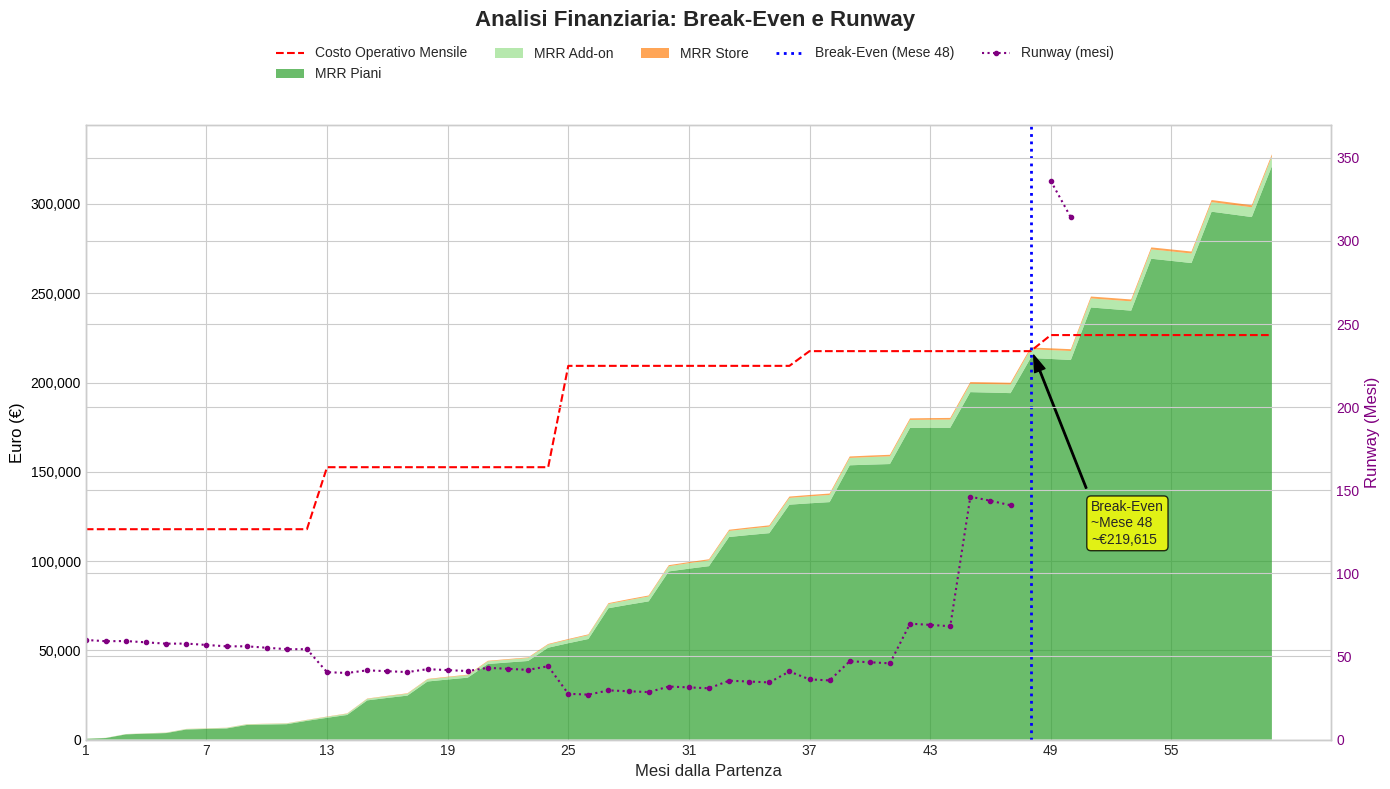

The matplotlib source for this figure:
import pandas as pd
import matplotlib.pyplot as plt
import numpy as np

# ==============================================================================
# --- SCRIPT CONFIGURATION ---
# Modify these values to test different scenarios.
# ==============================================================================

# --- 1a. Initial Capital (€) ---
INITIAL_CAPITAL = 7150000

# --- 1b. Annual Operational Costs (€) ---
# Annual costs by category, based on the new hiring roadmap.

# Management & Leadership Costs
MGMT_COSTS = {
    1: 420000, 2: 453600, 3: 547200, 4: 547200, 5: 547200
}
# R&D (Product & Engineering) Team Costs
RND_COSTS = {
    1: 266500, 2: 312000, 3: 351000, 4: 351000, 5: 351000
}
# Partner Enablement Team Costs
PARTNER_TEAM_COSTS = {
    1: 0, 2: 46800, 3: 145600, 4: 145600, 5: 145600
}
# Infrastructure & Platform Costs
INFRA_COSTS = {
    1: 100000, 2: 200000, 3: 250000, 4: 250000, 5: 250000
}
# General & Administrative (G&A) Costs
GA_COSTS = {
    1: 300000, 2: 300000, 3: 450000, 4: 450000, 5: 450000
}

# --- 1c. Dynamic Cost Buffer ---
# A buffer percentage applied to all operational costs for unforeseen expenses.
COST_BUFFER_PERCENTAGE = 0.20 # 20% buffer

# ==============================================================================
# --- SCENARIO SELECTION ---
# Choose one of the following scenarios by uncommenting the desired block.
# ==============================================================================

# --- SCENARIO 1: PRUDENTIAL GROWTH (Conservative) ---
# PLG Team (Marketing & Community) Costs
PLG_TEAM_COSTS = {
    1: 46800, 2: 85800, 3: 117000, 4: 117000, 5: 117000
}
# SLG Team (Sales, Success & Partners) Costs
SLG_TEAM_COSTS = {
    1: 45000, 2: 127440, 3: 232440, 4: 314880, 5: 404880
}
# Customer Acquisition Rates (PLG)
ACQUISITION_PLG = {
    1: (3, 1, 0), 
    2: (7, 2, 1), 
    3: (12, 4, 2), 
    4: (12, 4, 2), 
    5: (12, 4, 2)
}
# Customer Acquisition Rates (SLG)
ACQUISITION_SLG = {
    1: 2, 2: 8, 3: 18, 4: 24, 5: 36
}

# ==============================================================================

# Calculate total monthly operational costs including the buffer
COSTS = {}
for year in range(1, 6):
    # Sum of all planned costs for the year
    base_annual_cost = (MGMT_COSTS[year] + RND_COSTS[year] + PLG_TEAM_COSTS[year] +
                        SLG_TEAM_COSTS[year] + PARTNER_TEAM_COSTS[year] +
                        INFRA_COSTS[year] + GA_COSTS[year])
    
    # Apply the dynamic cost buffer
    final_annual_cost = base_annual_cost * (1 + COST_BUFFER_PERCENTAGE)
        
    COSTS[year] = final_annual_cost / 12


# --- 2. Pricing Model (€) ---
# Monthly prices for each plan and for add-on pods.
PRICES = {
    'standard': 49,
    'business': 299,
    'scale': 999,
    'enterprise_mrr': 40000 / 12,  # Based on a 40k € ACV
    'add_on_pod': 25
}

# --- 4. Churn Rates (Conservative) ---
# Monthly churn rates.
CHURN_PLG_MONTHLY = 0.05  # 5% monthly churn for self-service plans
CHURN_SLG_ANNUAL = 0.10   # 10% annual churn for enterprise customers

# --- 5. Add-on Pod Adoption Assumptions ---
# Assumptions on how many customers purchase extra pods.
ADD_ON_ADOPTION = {
    'standard': {'adoption_rate': 0.15, 'avg_pods': 2},
    'business': {'adoption_rate': 0.25, 'avg_pods': 4},
    'scale':    {'adoption_rate': 0.30, 'avg_pods': 8}
}

# --- 6. Store Revenue Assumptions ---
# Assumptions for one-time purchases from the automation store.
STORE_REVENUE = {
    'avg_sale_price': 50,           # Prezzo medio di un'automazione venduta
    'purchase_rate_monthly': 0.05,  # 5% dei clienti attivi totali effettua un acquisto ogni mese
    'avg_purchases_per_customer': 1.2 # Numero medio di acquisti per cliente acquirente
}


# ==============================================================================
# --- SIMULATION LOGIC ---
# Do not modify this part unless you want to change the calculation model.
# ==============================================================================

def run_simulation(simulation_years=5, initial_capital=0):
    """
    Esegue la simulazione finanziaria mese per mese.
    """
    
    # Convert annual enterprise churn to an equivalent monthly rate
    churn_slg_monthly = 1 - (1 - CHURN_SLG_ANNUAL)**(1/12)
    
    simulation_months = simulation_years * 12
    simulation_data = []
    
    # Initial state
    customers = {'standard': 0.0, 'business': 0.0, 'scale': 0.0, 'enterprise': 0.0}
    cash_balance = initial_capital
    
    print("Esecuzione della simulazione...")

    for month in range(1, simulation_months + 1):
        year = ((month - 1) // 12) + 1
        
        # --- Calcolo Churn (a inizio mese) ---
        customers['standard'] *= (1 - CHURN_PLG_MONTHLY)
        customers['business'] *= (1 - CHURN_PLG_MONTHLY)
        customers['scale']    *= (1 - CHURN_PLG_MONTHLY)
        customers['enterprise'] *= (1 - churn_slg_monthly)

        # --- Calcolo Acquisizioni (durante il mese) ---
        # PLG
        new_std, new_biz, new_scl = ACQUISITION_PLG[year]
        customers['standard'] += new_std
        customers['business'] += new_biz
        customers['scale']    += new_scl
        
        # SLG (i contratti annuali vengono aggiunti trimestralmente per smussare la crescita)
        if month % 3 == 0:
            new_ent_deals_quarterly = ACQUISITION_SLG[year] / 4.0
            customers['enterprise'] += new_ent_deals_quarterly

        # --- Calcolo MRR ---
        # 1. MRR dai piani di abbonamento
        mrr_base_plg = (customers['standard'] * PRICES['standard'] +
                        customers['business'] * PRICES['business'] +
                        customers['scale']    * PRICES['scale'])
        mrr_base_slg = customers['enterprise'] * PRICES['enterprise_mrr']
        
        # 2. MRR dagli add-on
        mrr_addons = 0
        for plan in ['standard', 'business', 'scale']:
            adopters = customers[plan] * ADD_ON_ADOPTION[plan]['adoption_rate']
            pods_sold = adopters * ADD_ON_ADOPTION[plan]['avg_pods']
            mrr_addons += pods_sold * PRICES['add_on_pod']

        # 3. Ricavi dallo Store (una tantum, trattati come MRR per semplicità di modello)
        total_customers = customers['standard'] + customers['business'] + customers['scale'] + customers['enterprise']
        purchasing_customers = total_customers * STORE_REVENUE['purchase_rate_monthly']
        items_sold = purchasing_customers * STORE_REVENUE['avg_purchases_per_customer']
        mrr_store = items_sold * STORE_REVENUE['avg_sale_price']
            
        total_mrr = mrr_base_plg + mrr_base_slg + mrr_addons + mrr_store
        
        # --- Calcolo Netto ---
        monthly_cost = COSTS[year]
        net_monthly = total_mrr - monthly_cost
        
        # --- Calcolo Runway ---
        cash_balance += net_monthly
        burn_rate = -net_monthly if net_monthly < 0 else 0
        runway_months = cash_balance / burn_rate if burn_rate > 0 else float('inf')


        # Salva i risultati del mese
        simulation_data.append({
            'Mese': month,
            'Anno': year,
            'Costo Mensile (€)': monthly_cost,
            'Clienti Self-Service': int(customers['standard'] + customers['business'] + customers['scale']),
            'Clienti Enterprise': int(customers['enterprise']),
            'MRR da Piani (€)': int(mrr_base_plg + mrr_base_slg),
            'MRR da Add-on (€)': int(mrr_addons),
            'MRR da Store (€)': int(mrr_store),
            'MRR Totale (€)': int(total_mrr),
            'Utile/Perdita Mensile (€)': int(net_monthly),
            'Saldo di Cassa (€)': int(cash_balance),
            'Runway (mesi)': runway_months
        })

    print("Simulazione completata.")
    return pd.DataFrame(simulation_data)


def display_results(df):
    """
    Formatta e stampa i risultati della simulazione.
    """
    
    # --- Tabella di Riepilogo ---
    summary_data = []
    for year in df['Anno'].unique():
        year_end_data = df[df['Anno'] == year].iloc[-1]
        summary_data.append(year_end_data)
    
    summary_df = pd.DataFrame(summary_data)
    summary_df.index = [f'Fine Anno {i}' for i in summary_df['Anno']]
    
    print("\n--- RIEPILOGO PROIEZIONE FINANZIARIA (FINE ANNO) ---")
    
    # Formattazione colonne per la visualizzazione
    summary_df_display = summary_df.copy()
    summary_df_display['Runway (mesi)'] = summary_df_display['Runway (mesi)'].apply(lambda x: f"{x:.1f}" if np.isfinite(x) else "Profittevole")
    
    display_cols = ['Costo Mensile (€)', 'MRR Totale (€)', 'Utile/Perdita Mensile (€)', 'Saldo di Cassa (€)', 'Runway (mesi)']
    formatters = {col: '{:,.0f}'.format for col in display_cols if col != 'Runway (mesi)'}
    
    print(summary_df_display[display_cols].to_string(formatters=formatters))
    
    # --- Metriche Finanziarie Chiave ---
    print("\n--- METRICHE FINANZIARIE CHIAVE ---")
    
    # --- Punto di Break-Even ---
    break_even_series = df[df['Utile/Perdita Mensile (€)'] >= 0]
    
    if not break_even_series.empty:
        break_even_month_row = break_even_series.iloc[0]
        be_month_index = break_even_month_row['Mese']
        
        # Calcola il burn totale FINO al punto di break-even
        burn_up_to_be_df = df.loc[df['Mese'] <= be_month_index]
        total_burn_at_be = abs(burn_up_to_be_df[burn_up_to_be_df['Utile/Perdita Mensile (€)'] < 0]['Utile/Perdita Mensile (€)'].sum())

        print(f"Capitale totale bruciato per raggiungere il break-even: €{int(total_burn_at_be):,}")
        
        print(f"\n--- PUNTO DI BREAK-EVEN RAGGIUNTO ---")
        print(f"Il punto di pareggio operativo viene raggiunto intorno al mese {int(be_month_index)}.")
        print(f"In quel mese, l'MRR totale stimato di €{int(break_even_month_row['MRR Totale (€)']):,} supera i costi di €{int(break_even_month_row['Costo Mensile (€)']):,}.")

    else:
        total_burned_all_years = abs(df[df['Utile/Perdita Mensile (€)'] < 0]['Utile/Perdita Mensile (€)'].sum())
        print(f"Capitale totale bruciato in {len(df)//12} anni (break-even non raggiunto): €{int(total_burned_all_years):,}")
        
        print("\n--- PUNTO DI BREAK-EVEN NON RAGGIUNTO ---")
        print(f"Con i parametri attuali, il break-even non viene raggiunto entro {len(df)//12} anni.")
        print(f"Alla fine del periodo, il deficit mensile è di €{int(df.iloc[-1]['Utile/Perdita Mensile (€)']):,}.")


def plot_results(df):
    """
    Crea un grafico dei costi vs ricavi per visualizzare il break-even.
    """
    print("\nGenerazione grafico...")
    
    plt.style.use('seaborn-v0_8-whitegrid')
    fig, ax1 = plt.subplots(figsize=(14, 8))

    # Asse Y sinistro per Costi e Ricavi
    ax1.plot(df['Mese'], df['Costo Mensile (€)'], label='Costo Operativo Mensile', color='red', linestyle='--')
    
    # Grafico ad area cumulata per le componenti dei ricavi
    revenue_components = {
        'MRR Piani': df['MRR da Piani (€)'],
        'MRR Add-on': df['MRR da Add-on (€)'],
        'MRR Store': df['MRR da Store (€)']
    }
    colors = ['#2ca02c', '#98df8a', '#ff7f0e'] # Verde, Verde chiaro, Arancione
    ax1.stackplot(df['Mese'], revenue_components.values(), labels=revenue_components.keys(), colors=colors, alpha=0.7)

    ax1.set_xlabel('Mesi dalla Partenza', fontsize=12)
    ax1.set_ylabel('Euro (€)', fontsize=12, color='black')
    ax1.tick_params(axis='y', labelcolor='black')
    ax1.get_yaxis().set_major_formatter(plt.FuncFormatter(lambda x, p: format(int(x), ',')))

    # Asse Y destro per il Runway
    ax2 = ax1.twinx()
    runway_plot_data = df['Runway (mesi)'].replace(float('inf'), np.nan)
    ax2.plot(df['Mese'], runway_plot_data, label='Runway (mesi)', color='purple', linestyle=':', marker='.')
    ax2.set_ylabel('Runway (Mesi)', fontsize=12, color='purple')
    ax2.tick_params(axis='y', labelcolor='purple')
    ax2.set_ylim(bottom=0, top=max(runway_plot_data.dropna()) * 1.1 if not runway_plot_data.dropna().empty else 100)


    # Evidenzia il punto di break-even
    break_even_series = df[df['Utile/Perdita Mensile (€)'] >= 0]
    if not break_even_series.empty:
        be_month_row = break_even_series.iloc[0]
        be_month, be_value = be_month_row['Mese'], be_month_row['MRR Totale (€)']
        ax1.axvline(x=be_month, color='blue', linestyle=':', linewidth=2, label=f'Break-Even (Mese {int(be_month)})')
        ax1.annotate(f'Break-Even\n~Mese {int(be_month)}\n~€{int(be_value):,}',
                     xy=(be_month, be_value), xytext=(be_month + 3, be_value / 2),
                     arrowprops=dict(facecolor='black', shrink=0.05, width=1, headwidth=8),
                     bbox=dict(boxstyle="round,pad=0.3", fc="yellow", ec="black", lw=1, alpha=0.8))

    # Formattazione del grafico
    fig.suptitle('Analisi Finanziaria: Break-Even e Runway', fontsize=16, fontweight='bold')
    handles, labels = [], []
    for ax in [ax1, ax2]:
        h, l = ax.get_legend_handles_labels()
        handles.extend(h)
        labels.extend(l)
    fig.legend(handles, labels, loc="upper center", bbox_to_anchor=(0.5, 0.95), ncol=5)
    
    # CORREZIONE: Fai partire l'asse X da 1 invece che da 0
    plt.xticks(np.arange(min(df['Mese']), max(df['Mese'])+1, 6))
    ax1.set_xlim(left=1)

    fig.tight_layout(rect=[0, 0, 1, 0.9])
    
    # Salva il grafico su file
    plt.savefig("financial_projection.png")
    print("\nGrafico salvato in financial_projection.png")
    
    # Mostra il grafico a video
    plt.show()


# ==============================================================================
# --- SCRIPT EXECUTION ---
# ==============================================================================
if __name__ == "__main__":
    results_df = run_simulation(simulation_years=5, initial_capital=INITIAL_CAPITAL)
    display_results(results_df)
    plot_results(results_df)
